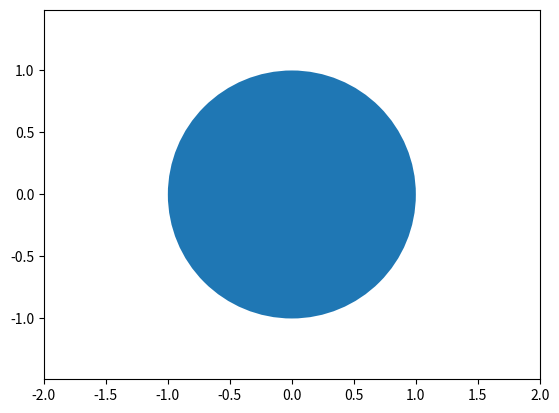

Source code (Python):
import matplotlib.pyplot as plt
fig, ax = plt.subplots()

ax.set_xlim(-2, 2)
ax.set_ylim(-2, 2)
a_circle = plt.Circle((0, 0), 1.0)
ax.add_artist(a_circle)
ax.set_aspect('equal', adjustable='datalim')
plt.show()